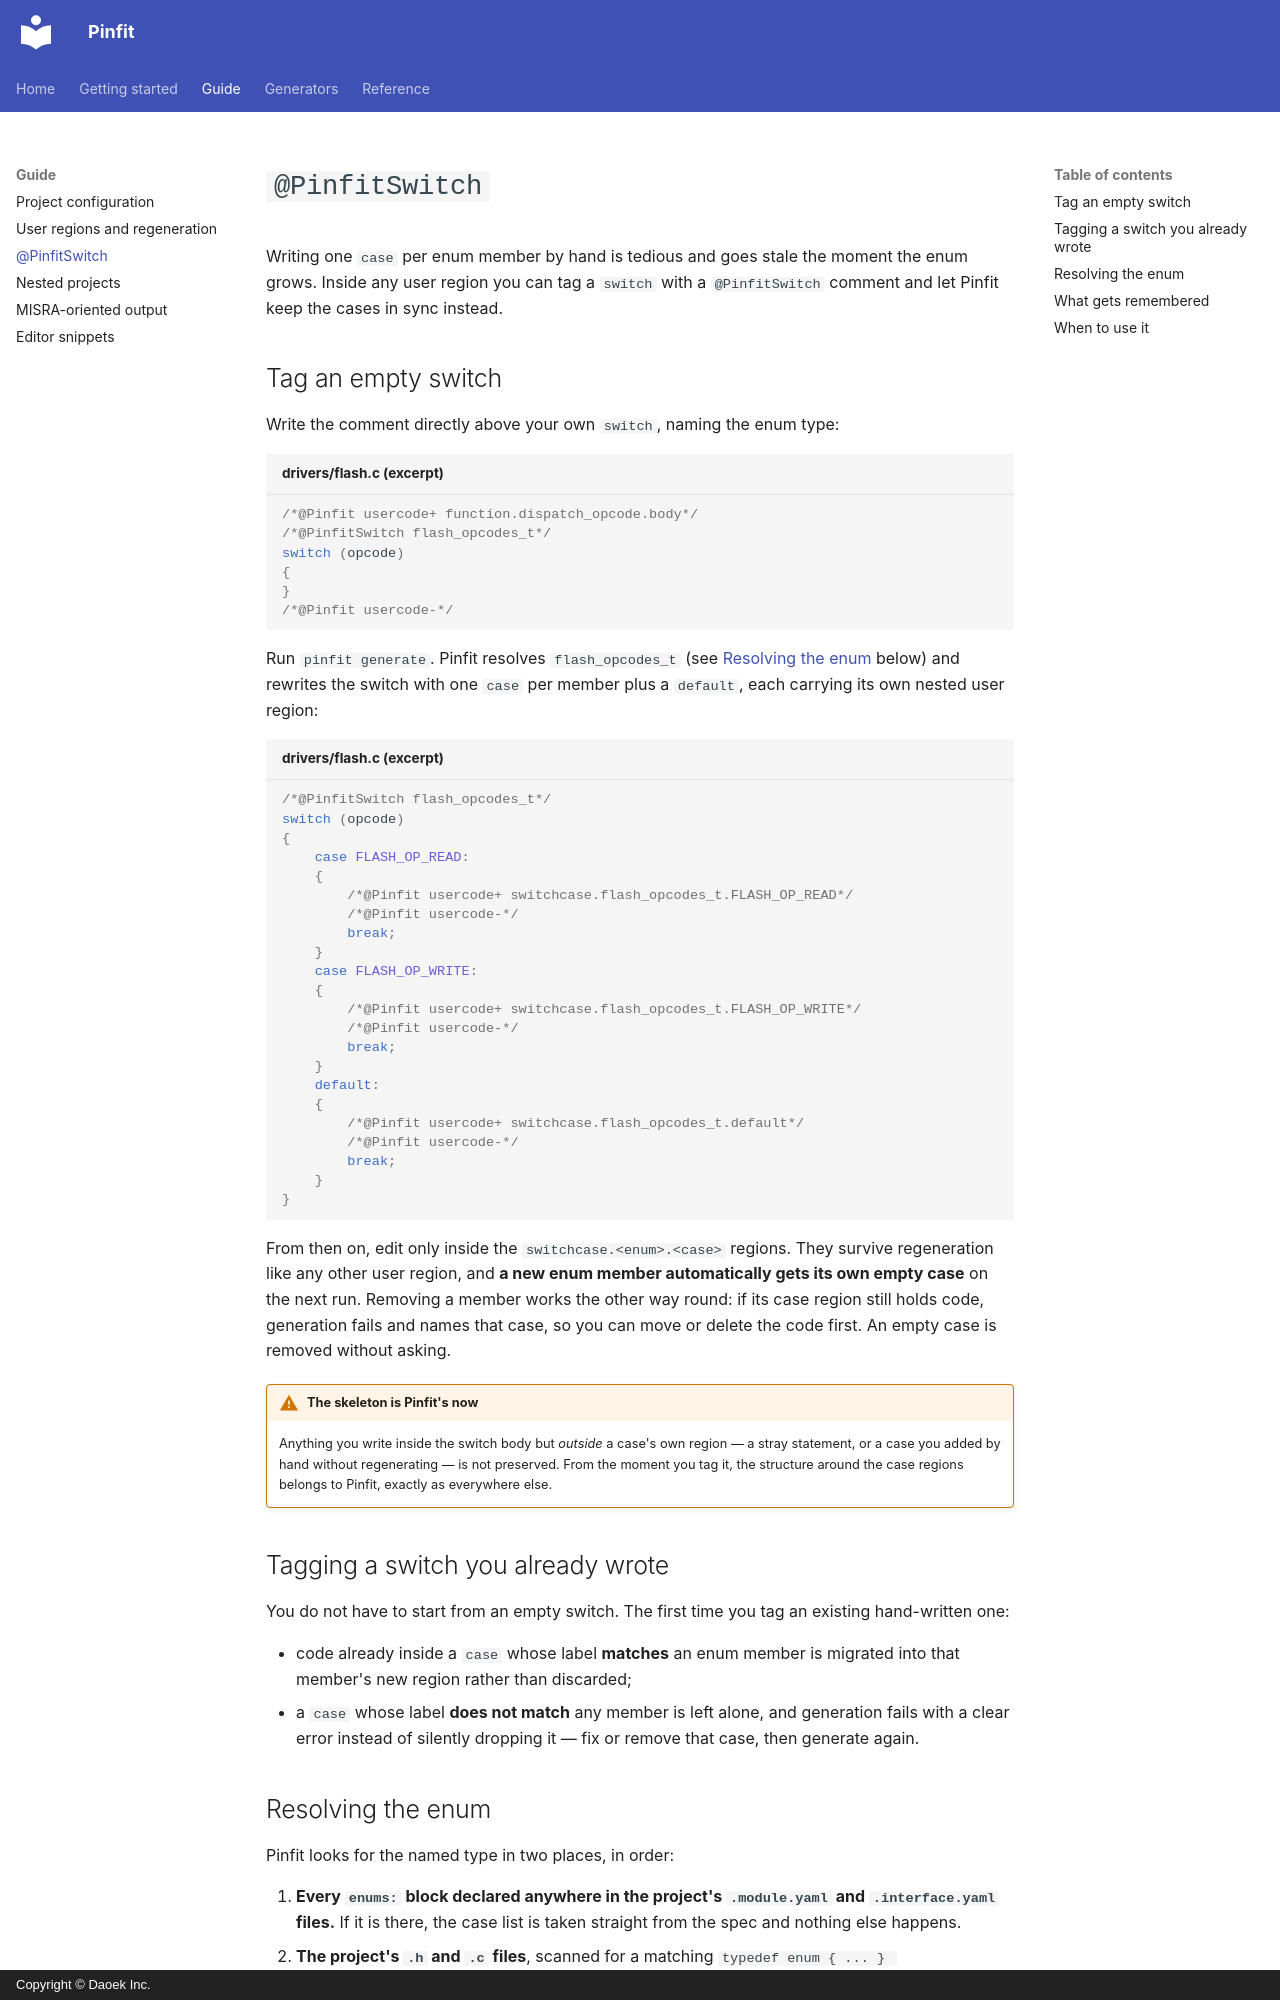

repository: daoek/Pinfit · page: guide/pinfitswitch/index.html · generator: mkdocs · copyright: Copyright © Daoek Inc.

# `@PinfitSwitch`

Writing one `case` per enum member by hand is tedious and goes stale the moment the enum grows.
Inside any user region you can tag a `switch` with a `@PinfitSwitch` comment and let Pinfit keep the
cases in sync instead.

## Tag an empty switch

Write the comment directly above your own `switch`, naming the enum type:

```c title="drivers/flash.c (excerpt)"
/*@Pinfit usercode+ function.dispatch_opcode.body*/
/*@PinfitSwitch flash_opcodes_t*/
switch (opcode)
{
}
/*@Pinfit usercode-*/
```

Run `pinfit generate`. Pinfit resolves `flash_opcodes_t` (see [Resolving the enum](#resolving-the-enum)
below) and rewrites the switch with one `case` per member plus a `default`, each carrying its own
nested user region:

```c title="drivers/flash.c (excerpt)"
/*@PinfitSwitch flash_opcodes_t*/
switch (opcode)
{
    case FLASH_OP_READ:
    {
        /*@Pinfit usercode+ switchcase.flash_opcodes_t.FLASH_OP_READ*/
        /*@Pinfit usercode-*/
        break;
    }
    case FLASH_OP_WRITE:
    {
        /*@Pinfit usercode+ switchcase.flash_opcodes_t.FLASH_OP_WRITE*/
        /*@Pinfit usercode-*/
        break;
    }
    default:
    {
        /*@Pinfit usercode+ switchcase.flash_opcodes_t.default*/
        /*@Pinfit usercode-*/
        break;
    }
}
```

From then on, edit only inside the `switchcase.<enum>.<case>` regions. They survive regeneration
like any other user region, and **a new enum member automatically gets its own empty case** on the
next run. Removing a member works the other way round: if its case region still holds code,
generation fails and names that case, so you can move or delete the code first. An empty case is
removed without asking.

!!! warning "The skeleton is Pinfit's now"

    Anything you write inside the switch body but *outside* a case's own region — a stray
    statement, or a case you added by hand without regenerating — is not preserved. From the moment
    you tag it, the structure around the case regions belongs to Pinfit, exactly as everywhere else.

## Tagging a switch you already wrote

You do not have to start from an empty switch. The first time you tag an existing hand-written one:

- code already inside a `case` whose label **matches** an enum member is migrated into that
  member's new region rather than discarded;
- a `case` whose label **does not match** any member is left alone, and generation fails with a
  clear error instead of silently dropping it — fix or remove that case, then generate again.
